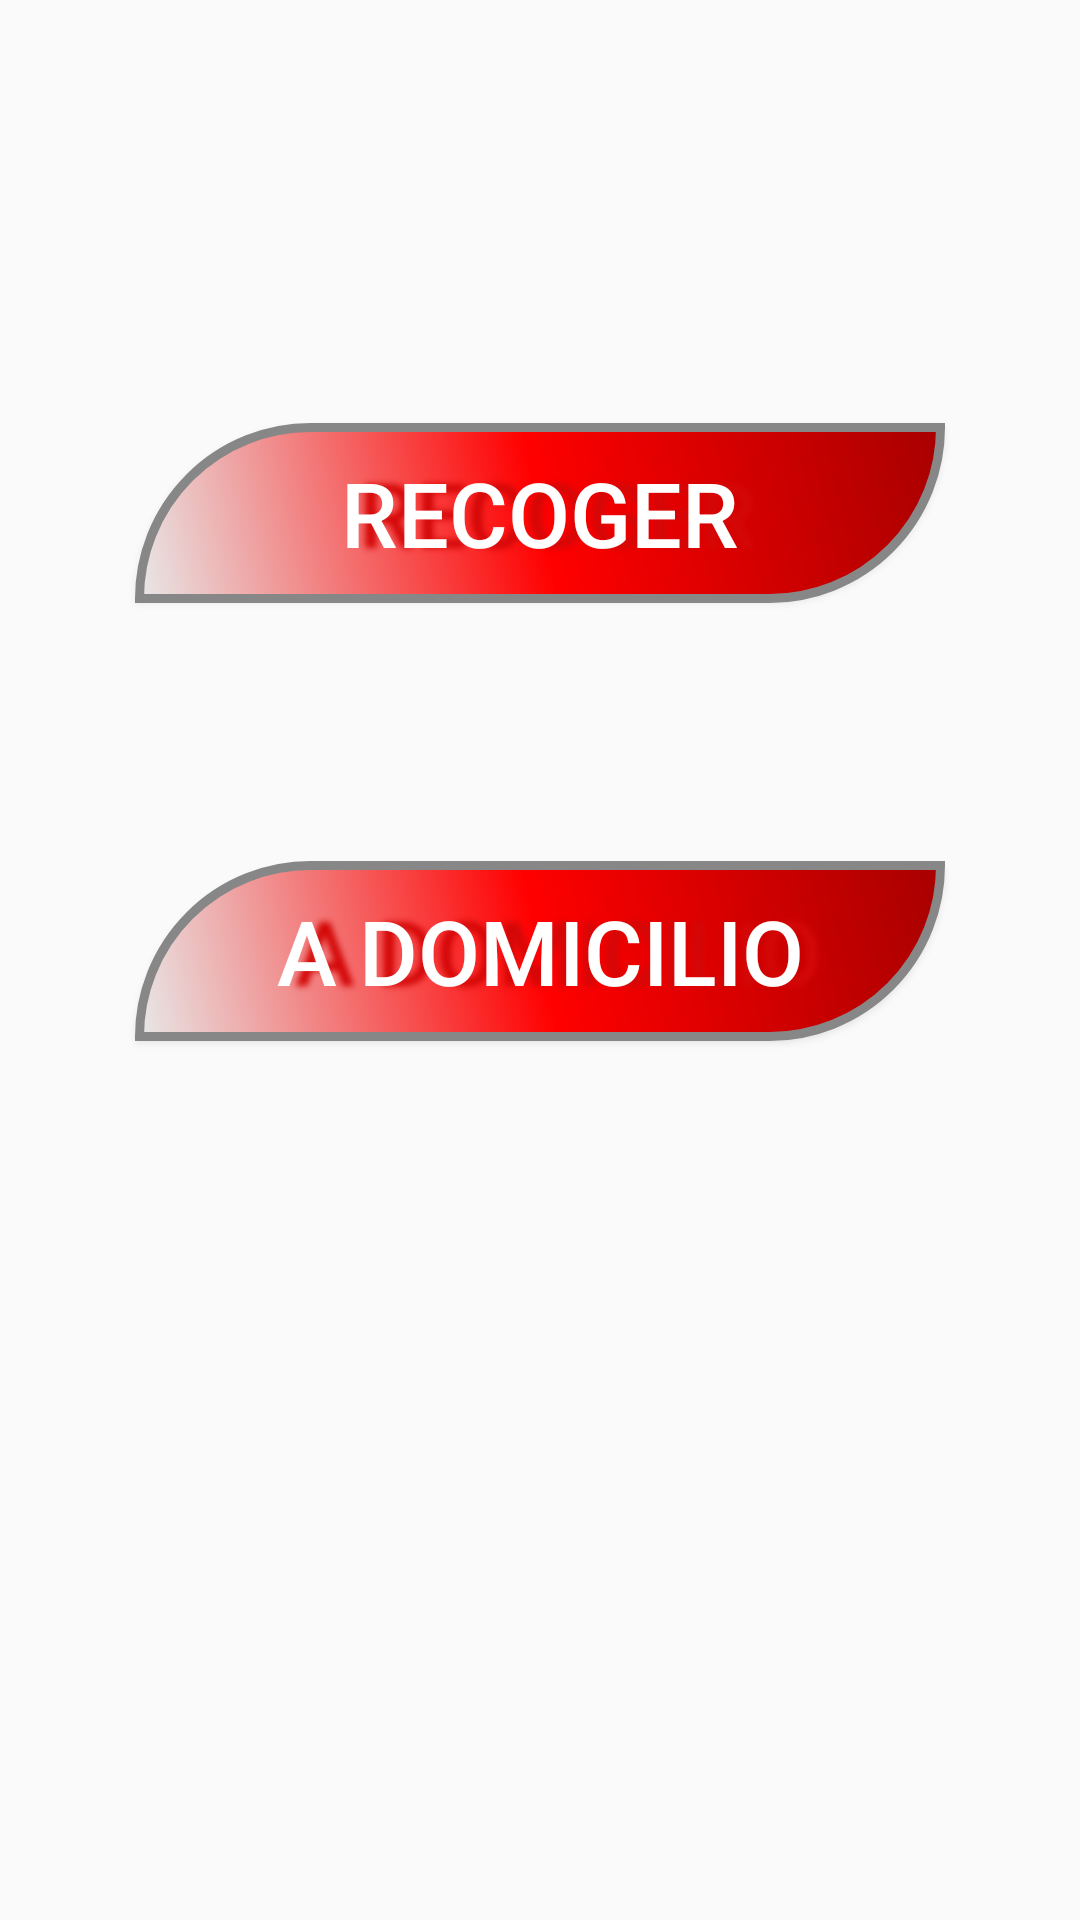

Android layout source for this screen:
<!-- AndroidManifest.xml: application theme AppTheme -->
<!-- res/layout/activity_pedir.xml -->
<?xml version="1.0" encoding="utf-8"?>
<RelativeLayout
    xmlns:android="http://schemas.android.com/apk/res/android"
    xmlns:app="http://schemas.android.com/apk/res-auto"
    xmlns:tools="http://schemas.android.com/tools"
    android:layout_width="match_parent"
    android:layout_height="match_parent"
    android:background="@drawable/fondo"
    tools:context="es.albertoheredia.apppizzeria.MainActivity">


    <Button
        android:id="@+id/btnRecoger"
        style="@style/EstiloBoton"
        android:layout_width="wrap_content"
        android:layout_height="wrap_content"
        android:layout_alignParentTop="true"
        android:layout_centerHorizontal="true"
        android:layout_marginTop="141dp"
        android:text="@string/pea_btn_recoger" />

    <Button
        android:id="@+id/btnDomicilio"
        style="@style/EstiloBoton"
        android:layout_width="wrap_content"
        android:layout_height="wrap_content"
        android:layout_alignEnd="@+id/btnRecoger"
        android:layout_alignLeft="@+id/btnRecoger"
        android:layout_alignRight="@+id/btnRecoger"
        android:layout_alignStart="@+id/btnRecoger"
        android:layout_below="@+id/btnRecoger"
        android:layout_marginTop="86dp"
        android:text="@string/pea_btn_domicilio" />


</RelativeLayout>
<!-- resources referenced by this layout -->
<resources>
  <string name="pea_btn_domicilio">A domicilio</string>
  <string name="pea_btn_recoger">Recoger</string>
  <style name="EstiloBoton">
          <item name="android:background">@drawable/boton_estilos</item>
          <item name="android:shadowColor">#d40808</item>
          <item name="android:shadowDx">18</item>
          <item name="android:shadowDy">0</item>
          <item name="android:shadowRadius">5</item>
          <item name="android:textColor">#FFF</item>
          <item name="android:textSize">30sp</item>
      </style>
  <style name="AppTheme" parent="Theme.AppCompat.Light.DarkActionBar">
          
          <item name="colorPrimary">@color/colorMio</item>
          <item name="colorPrimaryDark">@color/colorPrimaryDark</item>
          <item name="colorAccent">@color/colorAccent</item>
      </style>
  <!-- drawable boton_estilos (drawable) -->
  <?xml version="1.0" encoding="utf-8"?>
  <shape xmlns:android="http://schemas.android.com/apk/res/android" android:shape="rectangle" >
      <corners
          android:topLeftRadius="100dp"
          android:topRightRadius="0dp"
          android:bottomLeftRadius="0dp"
          android:bottomRightRadius="100dp"
          />
      <gradient
          android:angle="45"
          android:centerX="50%"
          android:centerColor="#FF0000"
          android:startColor="#E8E8E8"
          android:endColor="#A80000"
          android:type="linear"
          />
      <padding
          android:left="0dp"
          android:top="0dp"
          android:right="0dp"
          android:bottom="0dp"
          />
      <size
          android:width="270dp"
          android:height="60dp"
          />
      <stroke
          android:width="3dp"
          android:color="#878787"
          />
  </shape>
  <color name="colorMio">#a40303</color>
  <color name="colorPrimaryDark">#000000</color>
  <color name="colorAccent">#f72533</color>
</resources>
